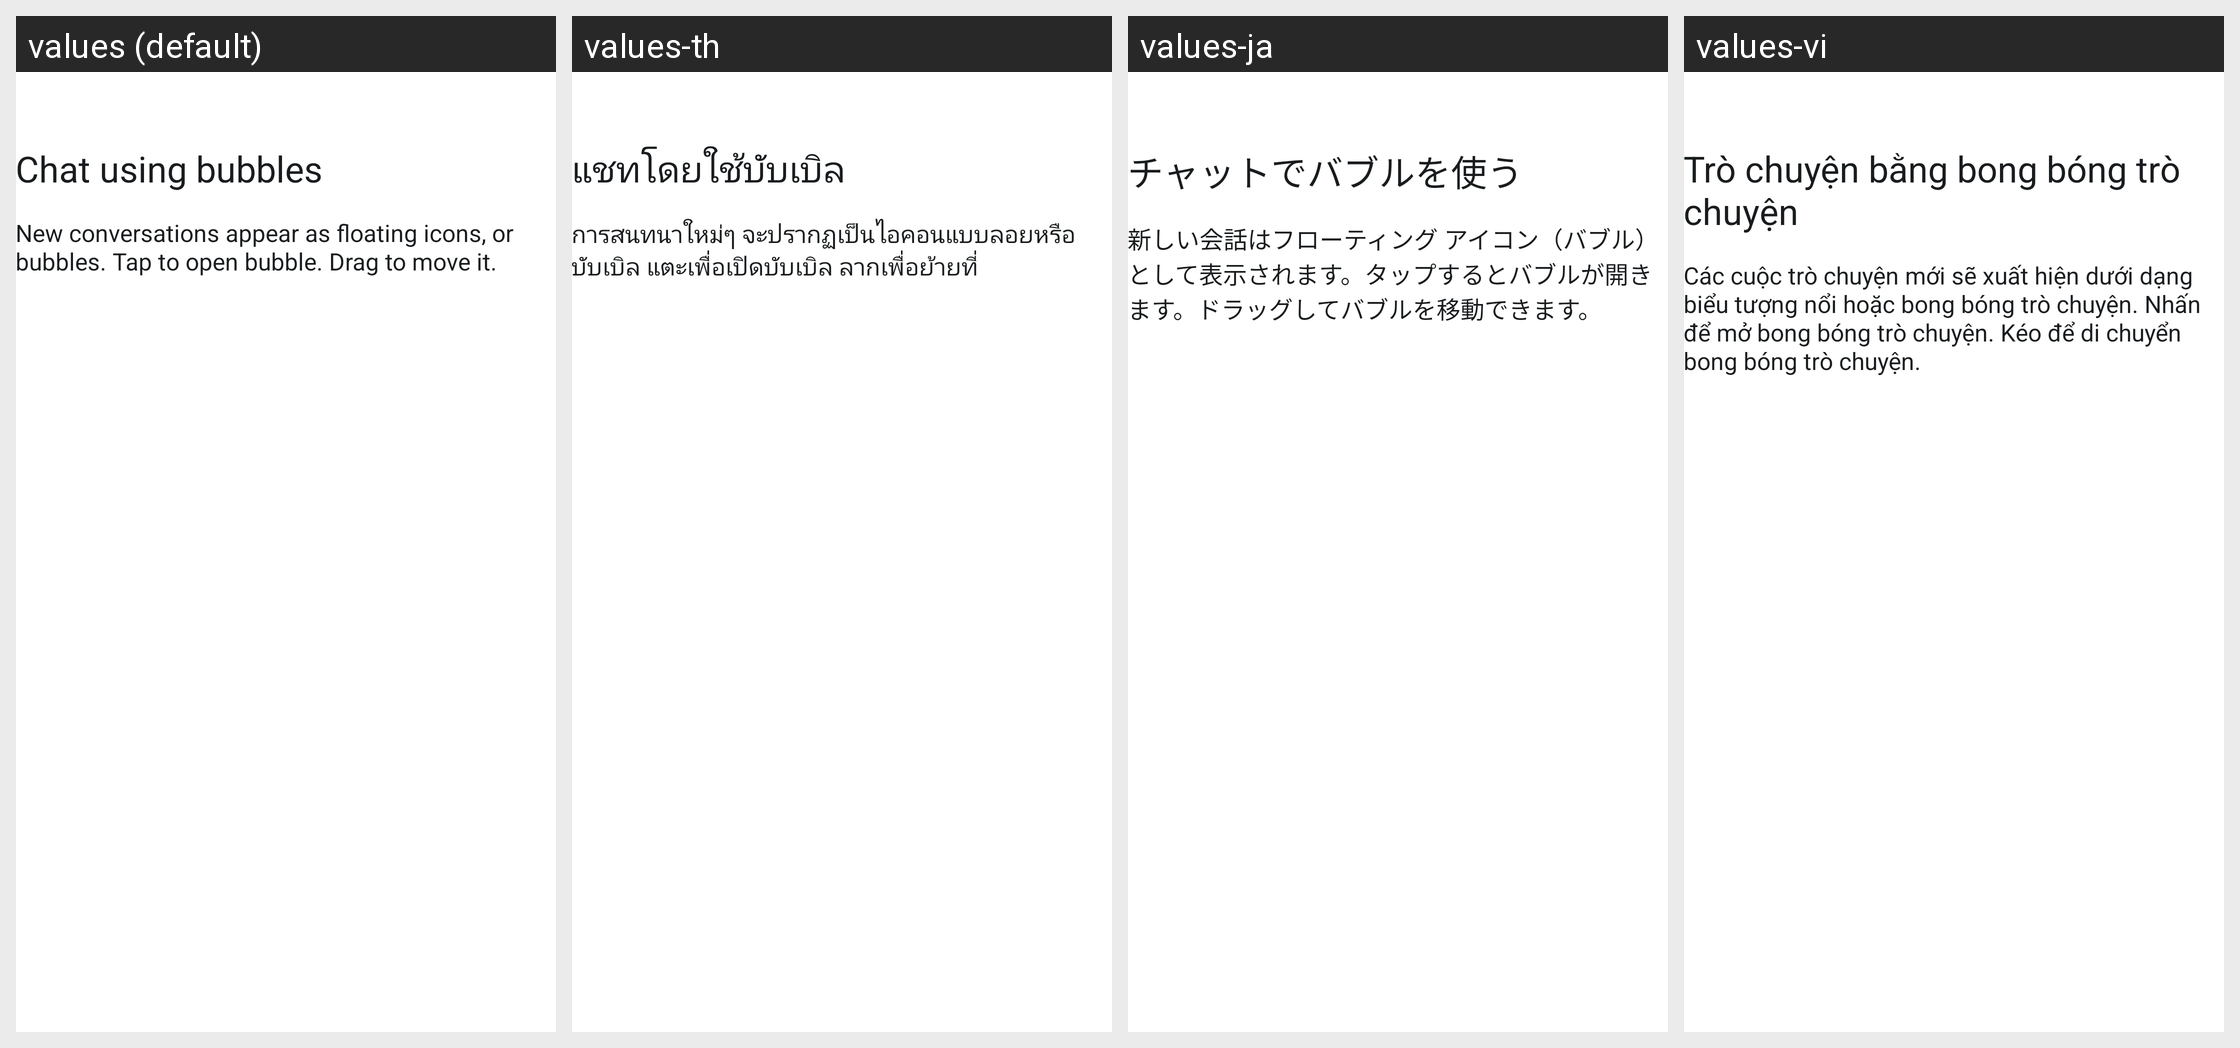

The Android screen above is rendered under several locales of the same app. Produce the string resources it draws, with the default and per-locale values.
Android screen res/layout/bubble_stack_user_education.xml rendered under 4 locales, left to right: values (default), values-th, values-ja, values-vi. Device: Nexus 5 (rendered at 1080×1920; each locale shown at half size, 540×960, under a caption strip naming it); theme AppTheme.
Other locales in the repository, not shown: values-ar, values-as, values-as-rIN, values-az, values-az-rAZ, values-bg, values-bg-rBG, values-bn, values-bn-rBD, values-bo-rCN, values-bs, values-ca, values-ca-rES, values-cs, values-da, values-da-rDK, values-de, values-de-rCH, values-el, values-en, values-en-rAU, values-en-rGB, values-en-rNZ, values-es, values-es-rMX, values-et, values-et-rEE, values-eu, values-eu-rES, values-fa, values-fi, values-fi-rFI, values-fr, values-gl, values-gl-rES, values-gu, values-gu-rIN, values-hi, values-hr, values-hr-rHR, values-hu, values-hy, values-hy-rAM, values-in, values-it, values-iw, values-iw-rIL, values-ka, values-ka-rGE, values-kea-rCV, values-kk, values-kk-rKZ, values-km, values-km-rKH, values-kn, values-kn-rIN, values-ko, values-lo, values-lo-rLA, values-lt, values-lt-rLT, values-lv, values-lv-rLV, values-mk, values-ml, values-ml-rIN, values-mn, values-mr, values-mr-rIN, values-ms, values-ms-rMY, values-my, values-my-rMM, values-nb, values-ne, values-ne-rNP, values-nl, values-or, values-or-rIN, values-pa, values-pa-rIN, values-pl, values-pt, values-pt-rBR, values-pt-rPT, values-ro, values-ru, values-si, values-sk, values-sk-rSK, values-sl, values-sl-rSI, values-sq, values-sr, values-sv, values-sw, values-ta, values-ta-rIN, values-te, values-te-rIN, values-tl, values-tr, values-uk, values-uk-rUA, values-ur, values-ur-rPK, values-uz, values-uz-rUZ, values-zh-rCN, values-zh-rHK, values-zh-rTW.
Strings drawn on this screen, with the default value and each locale's value (text and hints the layout hard-codes, and strings that could not be matched under every locale, appear in the picture but are not listed):

bubbles_user_education_title
  values: Chat using bubbles
  values-th: แชทโดยใช้บับเบิล
  values-ja: チャットでバブルを使う
  values-vi: Trò chuyện bằng bong bóng trò chuyện

bubbles_user_education_description
  values: New conversations appear as floating icons, or bubbles. Tap to open bubble. Drag to move it.
  values-th: การสนทนาใหม่ๆ จะปรากฏเป็นไอคอนแบบลอยหรือบับเบิล แตะเพื่อเปิดบับเบิล ลากเพื่อย้ายที่
  values-ja: 新しい会話はフローティング アイコン（バブル）として表示されます。タップするとバブルが開きます。ドラッグしてバブルを移動できます。
  values-vi: Các cuộc trò chuyện mới sẽ xuất hiện dưới dạng biểu tượng nổi hoặc bong bóng trò chuyện. Nhấn để mở bong bóng trò chuyện. Kéo để di chuyển bong bóng trò chuyện.
